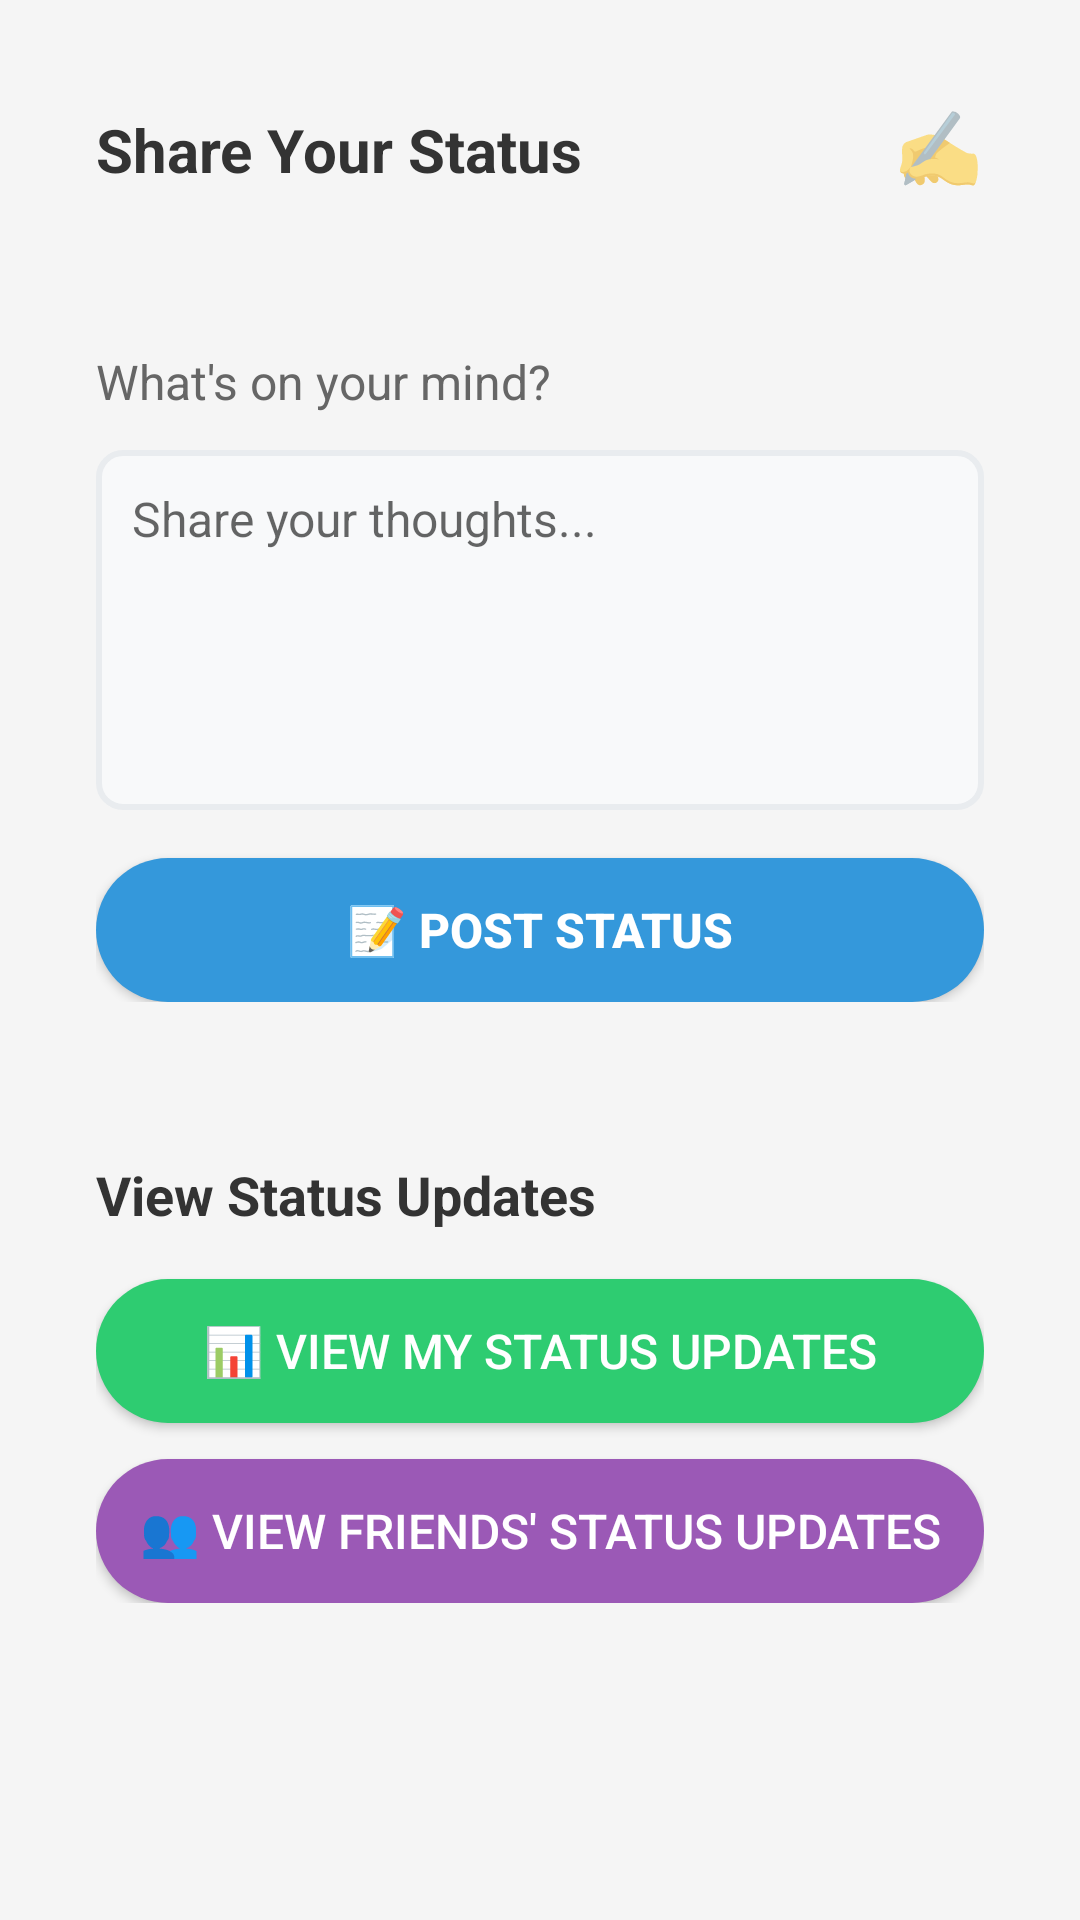

This screen was rendered from an Android layout file. Write that file and the resources it references.
<!-- AndroidManifest.xml: application theme Theme.Exomessage -->
<!-- res/layout/activity_post_status.xml -->
<?xml version="1.0" encoding="utf-8"?>
<LinearLayout xmlns:android="http://schemas.android.com/apk/res/android"
    android:layout_width="match_parent"
    android:layout_height="match_parent"
    android:orientation="vertical"
    android:padding="16dp"
    android:background="#f5f5f5">

    
    <LinearLayout
        android:layout_width="match_parent"
        android:layout_height="wrap_content"
        android:orientation="horizontal"
        android:background="@drawable/rounded_background"
        android:padding="16dp"
        android:layout_marginBottom="20dp"
        android:elevation="2dp">

        <TextView
            android:layout_width="0dp"
            android:layout_height="wrap_content"
            android:layout_weight="1"
            android:text="Share Your Status"
            android:textSize="20sp"
            android:textStyle="bold"
            android:textColor="#333333" />

        <TextView
            android:layout_width="wrap_content"
            android:layout_height="wrap_content"
            android:text="✍️"
            android:textSize="24sp" />

    </LinearLayout>

    
    <LinearLayout
        android:layout_width="match_parent"
        android:layout_height="wrap_content"
        android:orientation="vertical"
        android:background="@drawable/rounded_background"
        android:padding="16dp"
        android:layout_marginBottom="20dp"
        android:elevation="2dp">

        <TextView
            android:layout_width="match_parent"
            android:layout_height="wrap_content"
            android:text="What's on your mind?"
            android:textSize="16sp"
            android:textColor="#666666"
            android:layout_marginBottom="12dp" />

        <EditText
            android:id="@+id/statusEditText"
            android:layout_width="match_parent"
            android:layout_height="120dp"
            android:hint="Share your thoughts..."
            android:gravity="top|start"
            android:padding="12dp"
            android:background="@drawable/edittext_background"
            android:textSize="16sp"
            android:maxLength="500"
            android:layout_marginBottom="16dp" />

        <Button
            android:id="@+id/postButton"
            android:layout_width="match_parent"
            android:layout_height="48dp"
            android:text="📝 Post Status"
            android:textSize="16sp"
            android:textStyle="bold"
            android:textColor="#ffffff"
            android:background="@drawable/post_button_background" />

    </LinearLayout>

    
    <LinearLayout
        android:layout_width="match_parent"
        android:layout_height="wrap_content"
        android:orientation="vertical"
        android:background="@drawable/rounded_background"
        android:padding="16dp"
        android:elevation="2dp">

        <TextView
            android:layout_width="match_parent"
            android:layout_height="wrap_content"
            android:text="View Status Updates"
            android:textSize="18sp"
            android:textStyle="bold"
            android:textColor="#333333"
            android:layout_marginBottom="16dp" />

        <Button
            android:id="@+id/viewMyStatusButton"
            android:layout_width="match_parent"
            android:layout_height="48dp"
            android:text="📊 View My Status Updates"
            android:textSize="16sp"
            android:textColor="#ffffff"
            android:background="@drawable/my_status_button_background"
            android:layout_marginBottom="12dp" />

        <Button
            android:id="@+id/viewFriendsStatusButton"
            android:layout_width="match_parent"
            android:layout_height="48dp"
            android:text="👥 View Friends' Status Updates"
            android:textSize="16sp"
            android:textColor="#ffffff"
            android:background="@drawable/friends_status_button_background" />

    </LinearLayout>

</LinearLayout>
<!-- resources referenced by this layout -->
<resources>
  <!-- drawable edittext_background (drawable) -->
  <?xml version="1.0" encoding="utf-8"?>
  <shape xmlns:android="http://schemas.android.com/apk/res/android">
      <solid android:color="#f8f9fa" />
      <corners android:radius="8dp" />
      <stroke
          android:width="2dp"
          android:color="#e9ecef" />
  </shape>
  <!-- drawable friends_status_button_background (drawable) -->
  <?xml version="1.0" encoding="utf-8"?>
  <shape xmlns:android="http://schemas.android.com/apk/res/android">
      <solid android:color="#9b59b6" />
      <corners android:radius="24dp" />
  </shape>
  <!-- drawable my_status_button_background (drawable) -->
  <?xml version="1.0" encoding="utf-8"?>
  <shape xmlns:android="http://schemas.android.com/apk/res/android">
      <solid android:color="#2ecc71" />
      <corners android:radius="24dp" />
  </shape>
  <!-- drawable post_button_background (drawable) -->
  <?xml version="1.0" encoding="utf-8"?>
  <shape xmlns:android="http://schemas.android.com/apk/res/android">
      <solid android:color="#3498db" />
      <corners android:radius="24dp" />
  </shape>
  <style name="Theme.Exomessage" parent="Theme.MaterialComponents.DayNight.DarkActionBar">
          
          <item name="colorPrimary">@color/purple_500</item>
          <item name="colorPrimaryVariant">@color/purple_700</item>
          <item name="colorOnPrimary">@color/white</item>
          
          <item name="colorSecondary">@color/teal_200</item>
          <item name="colorSecondaryVariant">@color/teal_700</item>
          <item name="colorOnSecondary">@color/black</item>
          
          <item name="android:statusBarColor">?attr/colorPrimaryVariant</item>
          
      </style>
  <!-- not gathered from this repository: default colours our renderer supplied (Android Studio template values) -->
  <color name="purple_500">#FF6200EE</color>
  <color name="purple_700">#FF3700B3</color>
  <color name="teal_200">#FF03DAC5</color>
  <color name="teal_700">#FF018786</color>
  <color name="black">#FF000000</color>
  <color name="white">#FFFFFFFF</color>
</resources>
